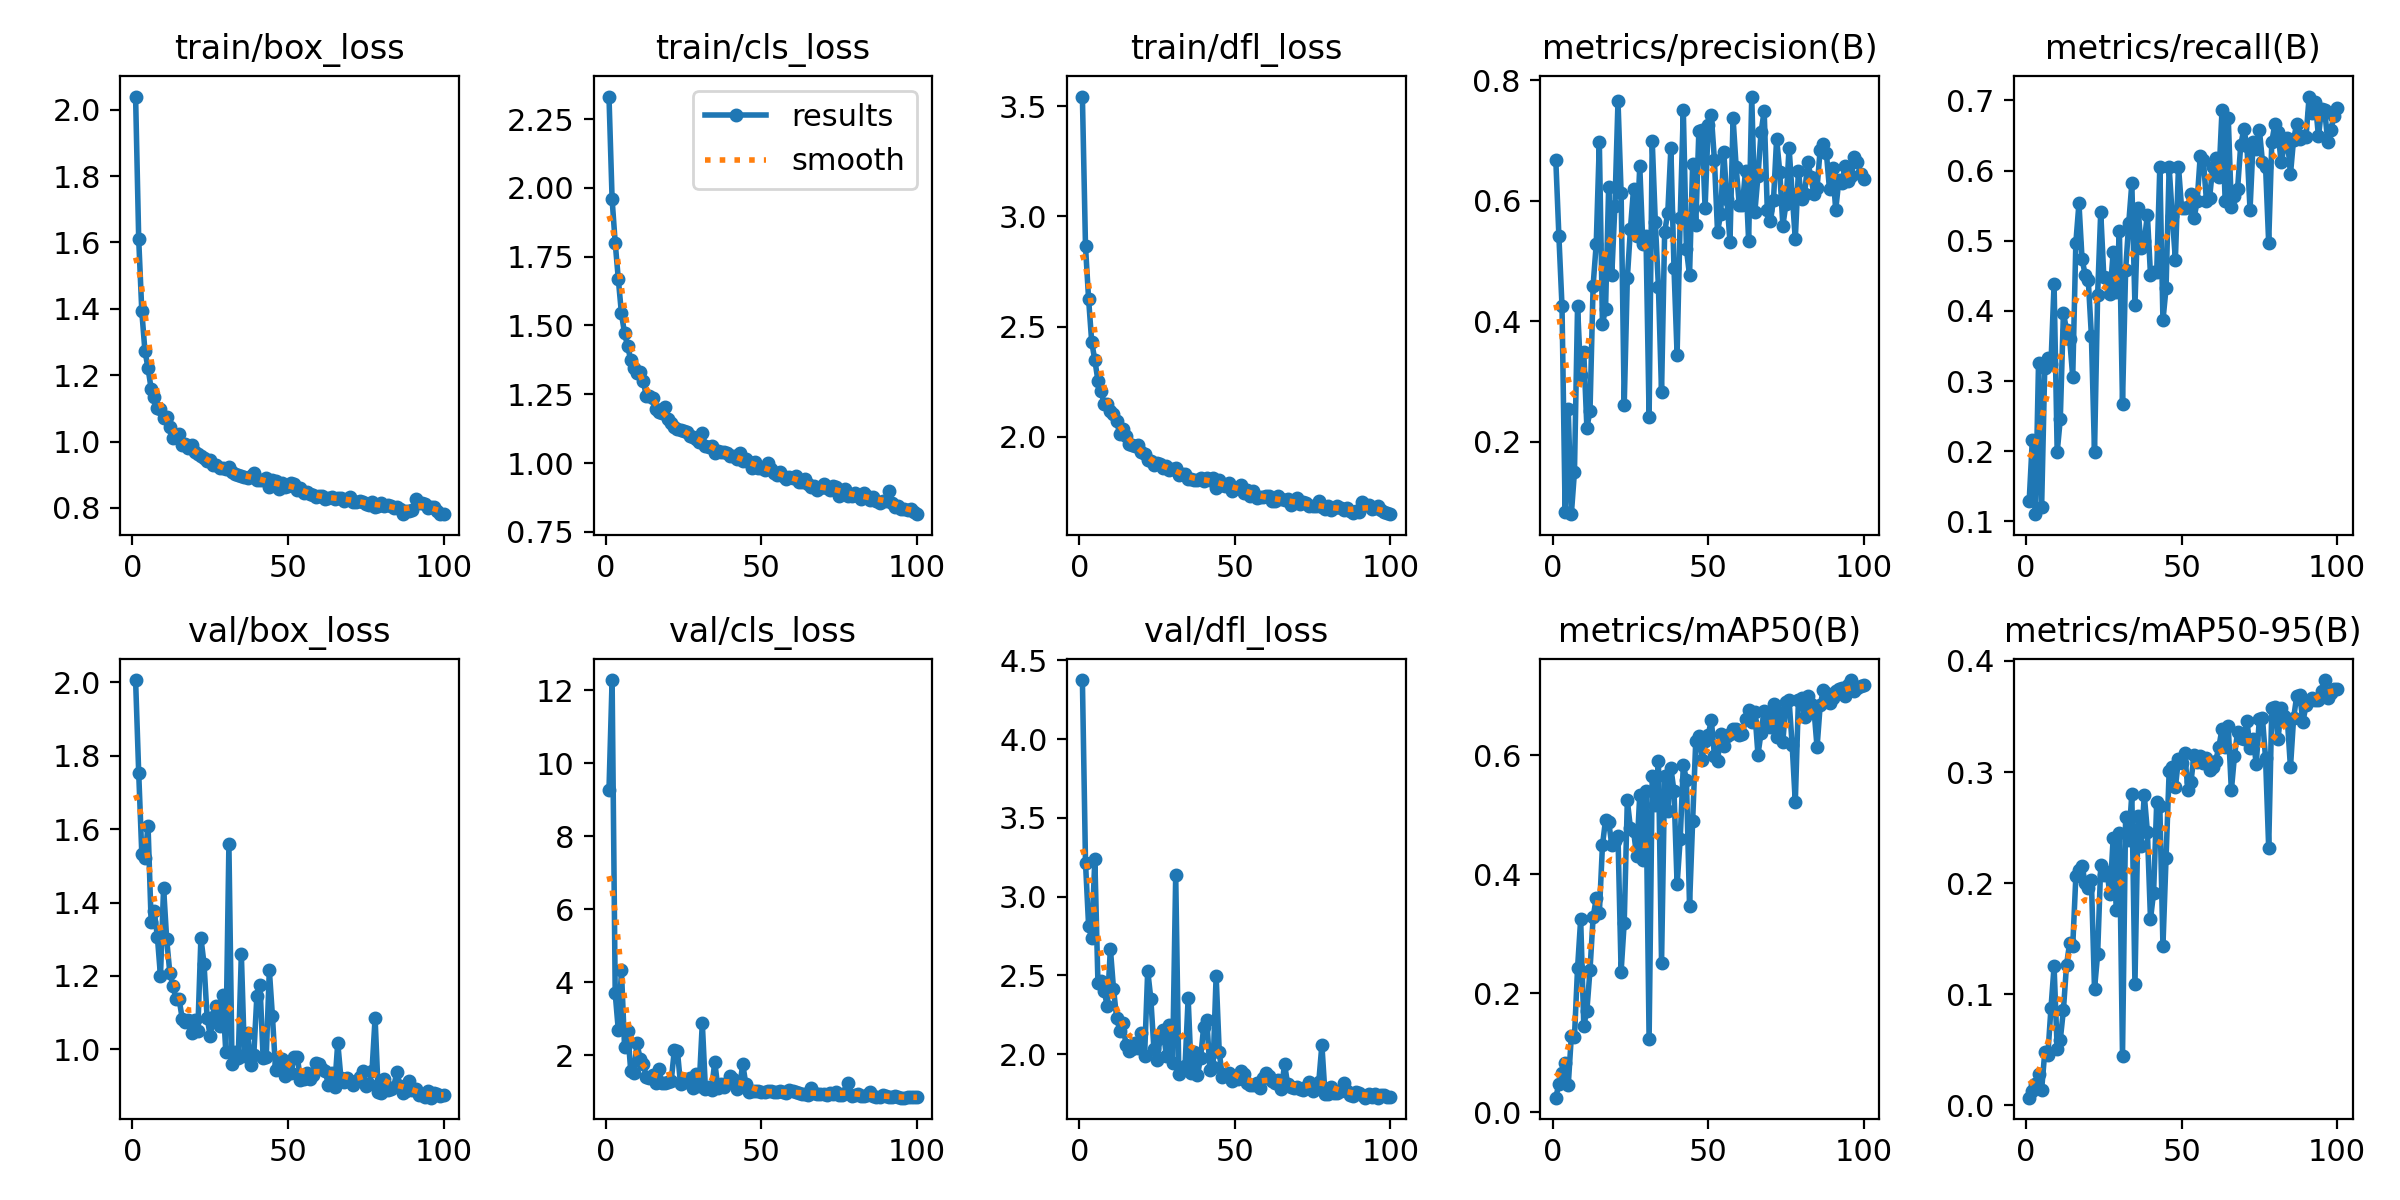

Data behind this chart, as committed beside it:
epoch, train/box_loss, train/cls_loss, train/dfl_loss, metrics/precision(B), metrics/recall(B), metrics/mAP50(B), metrics/mAP50-95(B), val/box_loss, val/cls_loss, val/dfl_loss, lr/pg0, lr/pg1, lr/pg2
1, 2.039, 2.332, 3.544, 0.6685, 0.129, 0.02438, 0.00682, 2.006, 9.275, 4.375, 0.06332, 0.001461, 0.001461
2, 1.61, 1.959, 2.864, 0.5409, 0.2155, 0.04763, 0.01295, 1.754, 12.27, 3.216, 0.02611, 0.002912, 0.002912
3, 1.392, 1.8, 2.625, 0.4247, 0.1102, 0.06606, 0.01929, 1.532, 3.693, 2.814, 0.003754, 0.003754, 0.003754
4, 1.274, 1.668, 2.43, 0.08308, 0.3252, 0.08242, 0.0285, 1.522, 2.683, 2.736, 0.003716, 0.003716, 0.003716
5, 1.221, 1.544, 2.349, 0.2546, 0.1211, 0.04489, 0.014, 1.609, 4.322, 3.239, 0.003678, 0.003678, 0.003678
6, 1.159, 1.472, 2.255, 0.07975, 0.3183, 0.1282, 0.04758, 1.347, 2.239, 2.452, 0.00364, 0.00364, 0.00364
7, 1.133, 1.425, 2.207, 0.15, 0.3336, 0.1264, 0.04557, 1.376, 2.672, 2.465, 0.003602, 0.003602, 0.003602
8, 1.1, 1.373, 2.15, 0.4247, 0.3246, 0.2423, 0.0873, 1.307, 1.564, 2.402, 0.003563, 0.003563, 0.003563
9, 1.099, 1.347, 2.147, 0.3102, 0.4382, 0.3243, 0.125, 1.2, 1.516, 2.302, 0.003525, 0.003525, 0.003525
10, 1.072, 1.328, 2.115, 0.3482, 0.1986, 0.1455, 0.05084, 1.441, 2.33, 2.669, 0.003487, 0.003487, 0.003487
11, 1.075, 1.33, 2.106, 0.2229, 0.2459, 0.1708, 0.05907, 1.299, 1.904, 2.415, 0.003449, 0.003449, 0.003449
12, 1.043, 1.3, 2.074, 0.2516, 0.3972, 0.2393, 0.08566, 1.209, 1.76, 2.232, 0.003411, 0.003411, 0.003411
13, 1.012, 1.242, 2.011, 0.4593, 0.3728, 0.3275, 0.1261, 1.174, 1.403, 2.148, 0.003373, 0.003373, 0.003373
14, 1.014, 1.245, 2.034, 0.5282, 0.3606, 0.3597, 0.1461, 1.137, 1.375, 2.198, 0.003335, 0.003335, 0.003335
15, 1.023, 1.235, 2.005, 0.6969, 0.3059, 0.3343, 0.1432, 1.136, 1.472, 2.058, 0.003297, 0.003297, 0.003297
16, 0.9894, 1.195, 1.968, 0.3952, 0.4972, 0.4485, 0.2059, 1.083, 1.233, 2.022, 0.003259, 0.003259, 0.003259
17, 0.9915, 1.185, 1.962, 0.4212, 0.5534, 0.4919, 0.2119, 1.074, 1.63, 2.03, 0.003221, 0.003221, 0.003221
18, 0.9809, 1.18, 1.96, 0.6234, 0.4735, 0.4886, 0.2151, 1.081, 1.25, 2.069, 0.003183, 0.003183, 0.003183
19, 0.9899, 1.203, 1.965, 0.4768, 0.4518, 0.4491, 0.2001, 1.045, 1.228, 2.037, 0.003145, 0.003145, 0.003145
20, 0.967, 1.159, 1.932, 0.5909, 0.4435, 0.4552, 0.1958, 1.08, 1.28, 2.131, 0.003106, 0.003106, 0.003106
21, 0.9615, 1.147, 1.924, 0.7657, 0.3646, 0.4638, 0.2024, 1.05, 1.286, 1.989, 0.003068, 0.003068, 0.003068
22, 0.9576, 1.13, 1.893, 0.6128, 0.1982, 0.2364, 0.1046, 1.304, 2.138, 2.53, 0.00303, 0.00303, 0.00303
23, 0.9497, 1.122, 1.892, 0.2608, 0.4227, 0.3188, 0.1357, 1.233, 2.12, 2.353, 0.002992, 0.002992, 0.002992
24, 0.9425, 1.119, 1.871, 0.4715, 0.5411, 0.5242, 0.2159, 1.086, 1.205, 2.031, 0.002954, 0.002954, 0.002954
25, 0.9443, 1.115, 1.883, 0.5537, 0.4481, 0.4775, 0.2074, 1.037, 1.342, 1.965, 0.002916, 0.002916, 0.002916
26, 0.9288, 1.112, 1.877, 0.6199, 0.4468, 0.4729, 0.2098, 1.088, 1.269, 2.1, 0.002878, 0.002878, 0.002878
27, 0.9292, 1.1, 1.858, 0.541, 0.4239, 0.4308, 0.1899, 1.119, 1.379, 2.153, 0.00284, 0.00284, 0.00284
28, 0.9211, 1.096, 1.866, 0.6574, 0.4842, 0.5337, 0.2409, 1.063, 1.118, 1.987, 0.002802, 0.002802, 0.002802
29, 0.92, 1.087, 1.849, 0.5276, 0.4272, 0.4245, 0.1756, 1.148, 1.484, 2.183, 0.002764, 0.002764, 0.002764
30, 0.9158, 1.075, 1.856, 0.5417, 0.5141, 0.54, 0.2452, 0.9931, 1.172, 1.941, 0.002726, 0.002726, 0.002726
31, 0.9229, 1.111, 1.86, 0.2411, 0.2678, 0.1223, 0.04478, 1.558, 2.883, 3.136, 0.002688, 0.002688, 0.002688
32, 0.909, 1.061, 1.829, 0.7, 0.4579, 0.5659, 0.2595, 0.9599, 1.086, 1.876, 0.00265, 0.00265, 0.00265
33, 0.9021, 1.06, 1.832, 0.5649, 0.5249, 0.5158, 0.2387, 0.9918, 1.119, 1.912, 0.002612, 0.002612, 0.002612
34, 0.8991, 1.064, 1.83, 0.4565, 0.5818, 0.5904, 0.2802, 0.9768, 1.063, 1.922, 0.002573, 0.002573, 0.002573
35, 0.8975, 1.038, 1.809, 0.282, 0.4078, 0.2512, 0.1093, 1.26, 1.824, 2.355, 0.002535, 0.002535, 0.002535
36, 0.8929, 1.044, 1.811, 0.5485, 0.5468, 0.5653, 0.2607, 0.9816, 1.11, 1.881, 0.002497, 0.002497, 0.002497
37, 0.889, 1.04, 1.804, 0.5796, 0.4892, 0.5056, 0.2338, 1.045, 1.206, 2.015, 0.002459, 0.002459, 0.002459
38, 0.8956, 1.038, 1.804, 0.6872, 0.5, 0.5787, 0.2792, 0.9586, 1.134, 1.868, 0.002421, 0.002421, 0.002421
39, 0.9051, 1.036, 1.812, 0.4889, 0.5366, 0.5399, 0.2462, 0.9835, 1.238, 1.974, 0.002383, 0.002383, 0.002383
40, 0.8829, 1.026, 1.798, 0.3443, 0.4511, 0.3829, 0.1675, 1.147, 1.438, 2.175, 0.002345, 0.002345, 0.002345
41, 0.8839, 1.024, 1.815, 0.5723, 0.4552, 0.4596, 0.1915, 1.174, 1.353, 2.215, 0.002307, 0.002307, 0.002307
42, 0.8848, 1.013, 1.804, 0.7501, 0.4556, 0.5834, 0.2728, 0.9768, 1.087, 1.897, 0.002269, 0.002269, 0.002269
43, 0.8894, 1.035, 1.814, 0.5199, 0.6056, 0.5592, 0.2695, 0.9793, 1.127, 1.915, 0.002231, 0.002231, 0.002231
44, 0.8631, 1.006, 1.77, 0.4762, 0.3865, 0.347, 0.1434, 1.216, 1.76, 2.498, 0.002193, 0.002193, 0.002193
45, 0.8847, 1.016, 1.803, 0.6617, 0.4324, 0.4897, 0.2225, 1.09, 1.206, 2.014, 0.002155, 0.002155, 0.002155
46, 0.88, 1.004, 1.783, 0.5591, 0.6046, 0.6242, 0.3007, 0.9442, 1.003, 1.852, 0.002116, 0.002116, 0.002116
47, 0.8563, 0.9803, 1.776, 0.7158, 0.5351, 0.6319, 0.3042, 0.9613, 1.031, 1.874, 0.002078, 0.002078, 0.002078
48, 0.8758, 1.004, 1.791, 0.718, 0.4733, 0.5928, 0.2861, 0.9738, 1.031, 1.883, 0.00204, 0.00204, 0.00204
49, 0.8622, 0.9805, 1.756, 0.588, 0.6057, 0.6236, 0.3117, 0.9272, 1.02, 1.828, 0.002002, 0.002002, 0.002002
50, 0.8671, 0.9831, 1.767, 0.7262, 0.5463, 0.6336, 0.3077, 0.9436, 0.9932, 1.846, 0.001964, 0.001964, 0.001964
51, 0.8745, 0.9752, 1.77, 0.7423, 0.5474, 0.6597, 0.3174, 0.936, 0.9958, 1.841, 0.001926, 0.001926, 0.001926
52, 0.8725, 1, 1.782, 0.6678, 0.5482, 0.5995, 0.2841, 0.9795, 1.018, 1.893, 0.001888, 0.001888, 0.001888
53, 0.8531, 0.9781, 1.748, 0.5487, 0.5669, 0.5904, 0.2907, 0.9792, 1.013, 1.873, 0.00185, 0.00185, 0.00185
54, 0.8607, 0.9637, 1.76, 0.5773, 0.5318, 0.6359, 0.3154, 0.9164, 0.9954, 1.819, 0.001812, 0.001812, 0.001812
55, 0.8448, 0.9568, 1.732, 0.6817, 0.5568, 0.6164, 0.3093, 0.9194, 0.9947, 1.801, 0.001774, 0.001774, 0.001774
56, 0.8491, 0.9676, 1.753, 0.6026, 0.6213, 0.6322, 0.3146, 0.9345, 1.01, 1.805, 0.001736, 0.001736, 0.001736
57, 0.8416, 0.9528, 1.723, 0.5322, 0.6148, 0.6358, 0.3082, 0.9206, 0.9849, 1.815, 0.001698, 0.001698, 0.001698
58, 0.8394, 0.9409, 1.728, 0.737, 0.5564, 0.644, 0.3124, 0.9302, 0.9597, 1.783, 0.001659, 0.001659, 0.001659
59, 0.8332, 0.9488, 1.726, 0.6554, 0.5613, 0.645, 0.3017, 0.9627, 1.039, 1.848, 0.001621, 0.001621, 0.001621
60, 0.8348, 0.9453, 1.733, 0.5927, 0.6049, 0.6345, 0.3041, 0.9603, 1.018, 1.881, 0.001583, 0.001583, 0.001583
... 40 more rows
